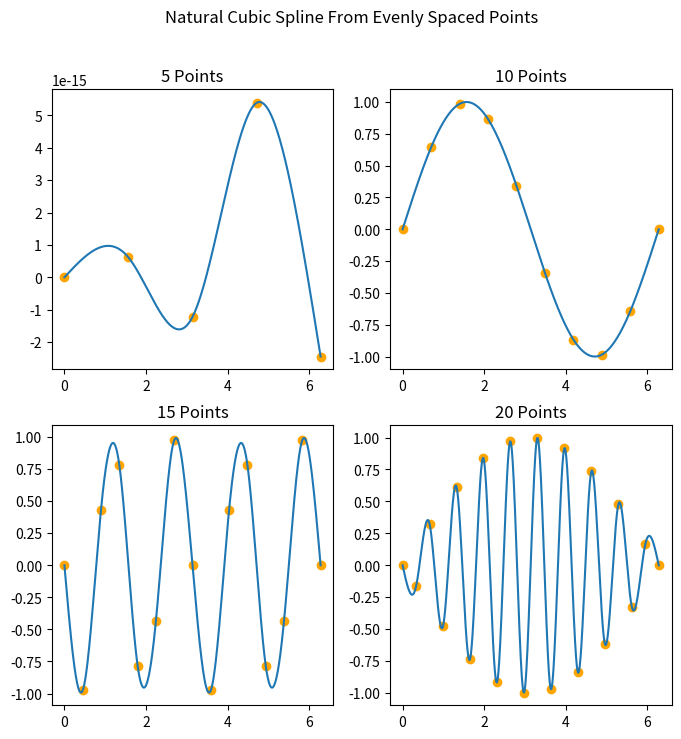
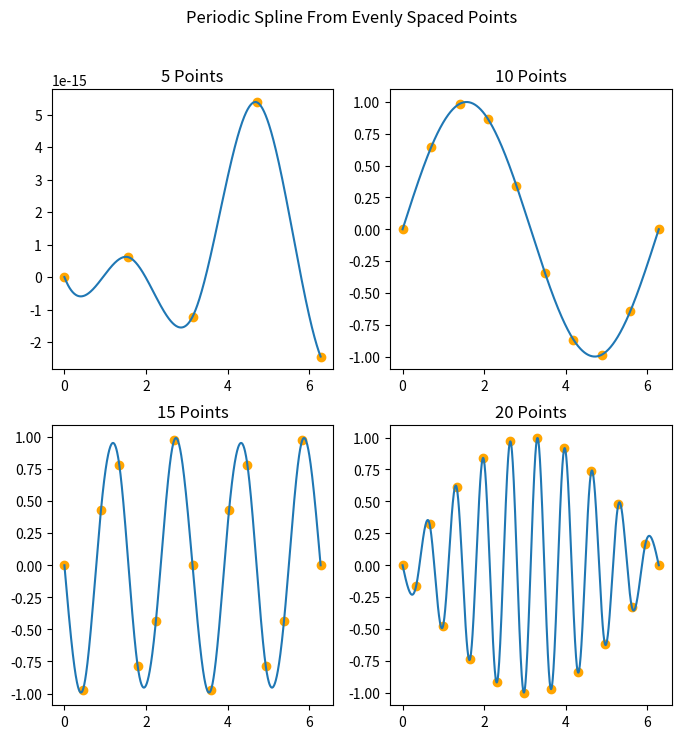

Python code for these plots, in order:
# Benjamin Ryan
# APPM 4600 HW8

import numpy as np
import matplotlib.pyplot as plt

def legrange_poly(pts,j,x):
    # returns legrange polynomial j evaluated at x (vector)
    result = np.ones(len(x))
    for i in range(len(pts[0])):
        if i == j: continue
        result *= ((x - pts[0][i])/(pts[0][j] - pts[0][i]))
    return result

def legrange_derivative(pts,j,x):
    # returns the first derivative of the legrange polynomial j eval at x
    sigma = 0
    for i in range(len(pts[0])):
        if i == j: continue
        sigma += (x-pts[0][i])**-1
    return legrange_poly(pts,j,x)*sigma


def legrange_interp(pts,n_x):
    # returns x,y
    x = np.linspace(pts[0][0],pts[0][-1],n_x)
    y = np.zeros(len(x))
    for j in range(len(pts[0])):
        y += (pts[1][j]*legrange_poly(pts,j,x))

    return x,y

def hermite(pts,n_x):
    x = np.linspace(pts[0][0],pts[0][-1],n_x)  
    y = np.zeros(len(x))
    for j in range(len(pts[0])):
        l = legrange_poly(pts,j,x)
        lp = legrange_derivative(pts,j,x)
        Q = (1 - 2*(x-pts[0][j])*lp)*(l**2)
        R = (x-pts[0][j])*(l**2)
        y += (pts[1][j]*Q + pts[2][j]*R)
    return x,y

def natural_cubic(pts,n_x):
    n = len(pts[0])
    order = np.argsort(pts[0])
    x_p = pts[0][order]
    y_p = pts[1][order]

    # Calculate Mk values
    Y = np.zeros(n)
    A = np.zeros((n,n))
    A[0][0]=1
    A[-1][-1]=1
    for k in range(1,n-1):
        Y[k] = ((y_p[k+1]-y_p[k])/(x_p[k+1]-x_p[k])
                - (y_p[k]-y_p[k-1])/(x_p[k]-x_p[k-1]))
        A[k][k-1] = (x_p[k]-x_p[k-1])/6
        A[k][k+1] = (x_p[k+1]-x_p[k])/6
        A[k][k] = ((x_p[k]-x_p[k-1])+(x_p[k+1]-x_p[k]))/3

    M = np.linalg.inv(A) @ Y
    print(Y)
    print(A)
    print(M)

    # Calculate Ck, Dk, spline
    x = np.linspace(x_p[0],x_p[-1],n_x)
    y = np.zeros(len(x))
    
    for k in range(n-1):
        hk = x_p[k+1] - x_p[k]
        Ck = y_p[k]/hk - (M[k]*hk)/6
        Dk = y_p[k+1]/hk - (M[k+1]*hk)/6
        section = (x_p[k] <= x) & (x <= x_p[k+1])
        y[section] = ( (M[k]/(6*hk))*(x_p[k+1]-x[section])**3
                      + (M[k+1]/(6*hk))*(x[section]-x_p[k])**3
                      + Ck*(x_p[k+1]-x[section]) + Dk*(x[section]-x_p[k]) )

    return x,y

def clamped_cubic(pts,n_x):
    n = len(pts[0])
    order = np.argsort(pts[0])
    x_p = pts[0][order]
    y_p = pts[1][order]

    # Calculate Mk values
    Y = np.zeros(n)
    A = np.zeros((n,n))
    A[0][0]= (x_p[1] - x_p[0])/3
    A[0][1] = A[0][0]/2
    A[-1][-1]= (x_p[-1]-x_p[-2])/3
    A[-1][-2] = A[-1][-1]/2
    for k in range(1,n-1):
        Y[k] = ((y_p[k+1]-y_p[k])/(x_p[k+1]-x_p[k])
                - (y_p[k]-y_p[k-1])/(x_p[k]-x_p[k-1]))
        A[k][k-1] = (x_p[k]-x_p[k-1])/6
        A[k][k+1] = (x_p[k+1]-x_p[k])/6
        A[k][k] = ((x_p[k]-x_p[k-1])+(x_p[k+1]-x_p[k]))/3

    M = np.linalg.inv(A) @ Y
    print(Y)
    print(A)
    print(M)

    # Calculate Ck, Dk, spline
    x = np.linspace(x_p[0],x_p[-1],n_x)
    y = np.zeros(len(x))
    
    for k in range(n-1):
        hk = x_p[k+1] - x_p[k]
        Ck = y_p[k]/hk - (M[k]*hk)/6
        Dk = y_p[k+1]/hk - (M[k+1]*hk)/6
        section = (x_p[k] <= x) & (x <= x_p[k+1])
        y[section] = ( (M[k]/(6*hk))*(x_p[k+1]-x[section])**3
                        + (M[k+1]/(6*hk))*(x[section]-x_p[k])**3
                        + Ck*(x_p[k+1]-x[section]) + Dk*(x[section]-x_p[k]) )

    return x,y

def periodic_cubic(pts,n_x):
    n = len(pts[0])
    order = np.argsort(pts[0])
    x_p = pts[0][order]
    y_p = pts[1][order]

    # Calculate Mk values
    Y = np.zeros(n)
    A = np.zeros((n,n))
    h0 = x_p[1]-x_p[0]
    hn_1 = x_p[-1] - x_p[-2]
    A[0][0] = (h0+hn_1)/3
    A[0][1] = h0/6
    A[0][-2] = hn_1/6

    A[-1][-1] = (h0+hn_1)/3
    A[-1][1] = h0/6
    A[-1][-2] = hn_1/6

    Y[0] = (y_p[1]-y_p[0])/h0 - (y_p[-1]-y_p[-2])/hn_1
    Y[-1] = (y_p[1]-y_p[0])/h0 - (y_p[-1]-y_p[-2])/hn_1

    for k in range(1,n-1):
        Y[k] = ((y_p[k+1]-y_p[k])/(x_p[k+1]-x_p[k])
                - (y_p[k]-y_p[k-1])/(x_p[k]-x_p[k-1]))
        A[k][k-1] = (x_p[k]-x_p[k-1])/6
        A[k][k+1] = (x_p[k+1]-x_p[k])/6
        A[k][k] = ((x_p[k]-x_p[k-1])+(x_p[k+1]-x_p[k]))/3

    M = np.linalg.inv(A) @ Y
    print(Y)
    print(A)
    print(M)

    # Calculate Ck, Dk, spline
    x = np.linspace(x_p[0],x_p[-1],n_x)
    y = np.zeros(len(x))
    
    for k in range(n-1):
        hk = x_p[k+1] - x_p[k]
        Ck = y_p[k]/hk - (M[k]*hk)/6
        Dk = y_p[k+1]/hk - (M[k+1]*hk)/6
        section = (x_p[k] <= x) & (x <= x_p[k+1])
        y[section] = ( (M[k]/(6*hk))*(x_p[k+1]-x[section])**3
                      + (M[k+1]/(6*hk))*(x[section]-x_p[k])**3
                      + Ck*(x_p[k+1]-x[section]) + Dk*(x[section]-x_p[k]) )

    return x,y


def get_nodes(f,fp,a,b,n):
    x = np.linspace(a,b,n)
    y = f(x)
    yp = fp(x)
    return x,y,yp

def get_chebyshev(f,fp,a,b,n):
    x_i = []
    for i in range(n):
        i = i+1
        x_i.append(np.cos((np.pi*(2*i - 1))/(2*n)))
    x = np.array(x_i)
    x[x<0]*=abs(a)
    x[x>0]*=abs(b)
    y = f(x)
    yp = fp(x)
    return x,y,yp


def driver():
    f = lambda x: 1/(1+x**2)
    fp = lambda x: (-2*x)/((1+x**2)**2)
    n_vals = [5,10,15,20]

    '''
    # Legrange
    fig,ax = plt.subplots(nrows=2,ncols=2,figsize=(8,8))
    for i,n in enumerate(n_vals):
        pts = get_nodes(f,fp,-5,5,n)
        x,y = legrange_interp(pts,1001)
        ax[i//2,i%2].scatter(pts[0],pts[1],color='orange')
        ax[i//2,i%2].plot(x,y)
        ax[i//2,i%2].set_title(f'{n} Points')

    plt.suptitle("Legrange Interpolation From Evenly Spaced Points")
    plt.show() 

    # Hermite
    fig,ax = plt.subplots(nrows=2,ncols=2,figsize=(8,8))
    for i,n in enumerate(n_vals):
        pts = get_nodes(f,fp,-5,5,n)
        x,y = hermite(pts,1001)
        ax[i//2,i%2].scatter(pts[0],pts[1],color='orange')
        ax[i//2,i%2].plot(x,y)
        ax[i//2,i%2].set_title(f'{n} Points')

    plt.suptitle("Hermite Interpolation From Evenly Spaced Points")
    plt.show()

    # cubic spline
    fig,ax = plt.subplots(nrows=2,ncols=2,figsize=(8,8))
    for i,n in enumerate(n_vals):
        pts = get_nodes(f,fp,-5,5,n)
        x,y = natural_cubic(pts,1001)
        ax[i//2,i%2].scatter(pts[0],pts[1],color='orange')
        ax[i//2,i%2].plot(x,y)
        ax[i//2,i%2].set_title(f'{n} Points')

    plt.suptitle("Natural Cubic Spline From Evenly Spaced Points")
    plt.show()
    
    # clamped cubic spline
    fig,ax = plt.subplots(nrows=2,ncols=2,figsize=(8,8))
    for i,n in enumerate(n_vals):
        pts = get_nodes(f,fp,-5,5,n)
        x,y = clamped_cubic(pts,1001)
        ax[i//2,i%2].scatter(pts[0],pts[1],color='orange')
        ax[i//2,i%2].plot(x,y)
        ax[i//2,i%2].set_title(f'{n} Points')

    plt.suptitle("Clamped Cubic Spline From Evenly Spaced Points")
    plt.show()

    # Legrange Cheby
    fig,ax = plt.subplots(nrows=2,ncols=2,figsize=(8,8))
    for i,n in enumerate(n_vals):
        pts = get_chebyshev(f,fp,-5,5,n)
        x,y = legrange_interp(pts,1001)
        ax[i//2,i%2].scatter(pts[0],pts[1],color='orange')
        ax[i//2,i%2].plot(x,y)
        ax[i//2,i%2].set_title(f'{n} Points')

    plt.suptitle("Legrange Interpolation From Chebyshev Points")
    plt.show() 

    # Hermite cheb
    fig,ax = plt.subplots(nrows=2,ncols=2,figsize=(8,8))
    for i,n in enumerate(n_vals):
        pts = get_chebyshev(f,fp,-5,5,n)
        x,y = hermite(pts,1001)
        ax[i//2,i%2].scatter(pts[0],pts[1],color='orange')
        ax[i//2,i%2].plot(x,y)
        ax[i//2,i%2].set_title(f'{n} Points')

    plt.suptitle("Hermite Interpolation From Chebyshev Points")
    plt.show()

    # cubic spline cheb
    fig,ax = plt.subplots(nrows=2,ncols=2,figsize=(8,8))
    for i,n in enumerate(n_vals):
        pts = get_chebyshev(f,fp,-5,5,n)
        x,y = natural_cubic(pts,1001)
        ax[i//2,i%2].scatter(pts[0],pts[1],color='orange')
        ax[i//2,i%2].plot(x,y)
        ax[i//2,i%2].set_title(f'{n} Points')

    plt.suptitle("Natural Cubic Spline From Chebyshev Points")
    plt.show()
    
    # clamped cubic spline chev
    fig,ax = plt.subplots(nrows=2,ncols=2,figsize=(8,8))
    for i,n in enumerate(n_vals):
        pts = get_chebyshev(f,fp,-5,5,n)
        x,y = clamped_cubic(pts,1001)
        ax[i//2,i%2].scatter(pts[0],pts[1],color='orange')
        ax[i//2,i%2].plot(x,y)
        ax[i//2,i%2].set_title(f'{n} Points')

    plt.suptitle("Clamped Cubic Spline From Chebyshev Points")
    plt.show()
    '''
    # Periodic Spline
    f = lambda x: np.sin(10*x)
    fp = lambda x: 10*np.cos(10*x)

    ig,ax = plt.subplots(nrows=2,ncols=2,figsize=(8,8))
    for i,n in enumerate(n_vals):
        pts = get_nodes(f,fp,0,2*np.pi,n)
        x,y = natural_cubic(pts,1001)
        ax[i//2,i%2].scatter(pts[0],pts[1],color='orange')
        ax[i//2,i%2].plot(x,y)
        ax[i//2,i%2].set_title(f'{n} Points')

    plt.suptitle("Natural Cubic Spline From Evenly Spaced Points")
    plt.show()

    
    ig,ax = plt.subplots(nrows=2,ncols=2,figsize=(8,8))
    for i,n in enumerate(n_vals):
        pts = get_nodes(f,fp,0,2*np.pi,n)
        x,y = periodic_cubic(pts,1001)
        ax[i//2,i%2].scatter(pts[0],pts[1],color='orange')
        ax[i//2,i%2].plot(x,y)
        ax[i//2,i%2].set_title(f'{n} Points')

    plt.suptitle("Periodic Spline From Evenly Spaced Points")
    plt.show()


driver()
